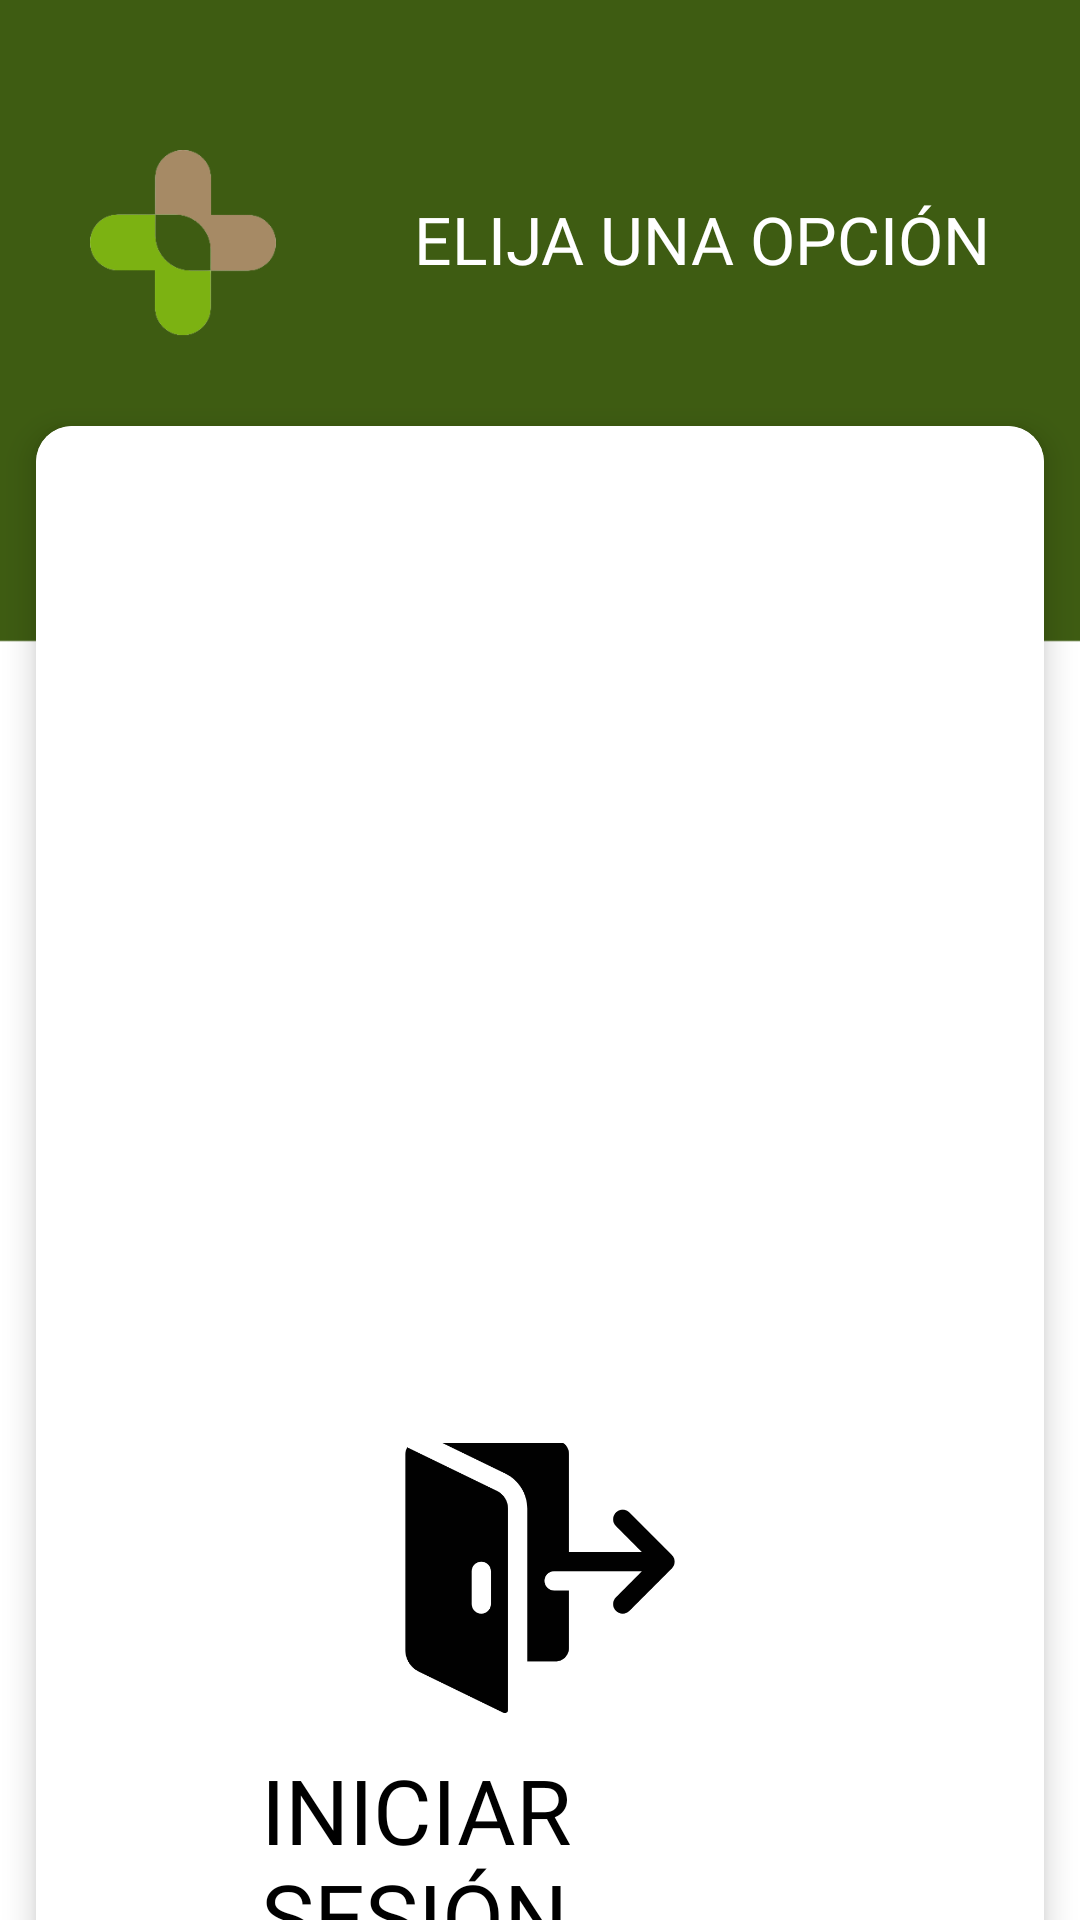

Here is an Android app screen rendered from its layout file. Give the layout XML and the strings, colors and styles it references.
<!-- AndroidManifest.xml: application theme Theme.Sanast -->
<!-- res/layout/activity_menu_principal.xml -->
<?xml version="1.0" encoding="utf-8"?>
<androidx.constraintlayout.widget.ConstraintLayout xmlns:android="http://schemas.android.com/apk/res/android"
    xmlns:app="http://schemas.android.com/apk/res-auto"
    xmlns:tools="http://schemas.android.com/tools"
    android:layout_width="match_parent"
    android:layout_height="match_parent"
    android:background="@drawable/fondo"
    tools:context=".MenuPrincipal">

    <LinearLayout
        android:orientation="vertical"
        android:layout_width="match_parent"
        android:layout_height="match_parent">

        <RelativeLayout
            android:layout_width="match_parent"
            android:layout_height="wrap_content"
            android:layout_marginTop="50dp"
            android:layout_marginLeft="20dp"
            android:layout_marginRight="20dp">

            <TextView
                android:id="@+id/opcion"
                android:layout_width="wrap_content"
                android:layout_height="wrap_content"
                android:layout_marginStart="10dp"
                android:layout_marginTop="15dp"
                android:layout_marginEnd="10dp"
                android:layout_marginBottom="10dp"
                android:fontFamily="@font/kanit_regular"
                android:text="@string/menu"
                android:layout_alignParentEnd="true"
                android:textColor="@color/white"
                android:textSize="22sp">

            </TextView>

            <ImageView
                android:id="@+id/logo"
                android:layout_width="62dp"
                android:layout_height="62dp"
                android:layout_marginStart="10dp"
                android:layout_alignParentStart="true"
                android:src="@drawable/logo"
                android:contentDescription="@string/logo">

            </ImageView>
        </RelativeLayout>

        <GridLayout
            android:columnCount="1"
            android:rowCount="2"
            android:alignmentMode="alignMargins"
            android:columnOrderPreserved="false"
            android:layout_width="match_parent"
            android:layout_height="wrap_content">

            <androidx.cardview.widget.CardView
                android:layout_width="wrap_content"
                android:layout_height="wrap_content"
                android:layout_columnWeight="1"
                android:layout_rowWeight="1"
                app:cardElevation="6dp"
                app:cardCornerRadius="12dp"
                android:layout_marginTop="30dp"
                android:layout_margin="12dp">

                <LinearLayout
                    android:background="@color/white"
                    android:orientation="vertical"
                    android:padding="75dp"
                    android:layout_width="match_parent"
                    android:layout_height="match_parent"
                    android:gravity="center">

                    <ImageView
                        android:src="@drawable/inicio_sesion"
                        android:layout_width="90dp"
                        android:layout_height="90dp"
                        android:contentDescription="@string/inicio"/>
                    <TextView
                        android:layout_marginTop="12dp"
                        android:textSize="30sp"
                        android:fontFamily="@font/kanit_regular"
                        android:text="@string/inicio"
                        android:textColor="@color/black"
                        android:layout_width="wrap_content"
                        android:layout_height="wrap_content"/>

                </LinearLayout>

                <Button
                    android:id="@+id/sesion"
                    android:layout_width="match_parent"
                    android:layout_height="match_parent"
                    android:background="@android:color/transparent"
                    android:alpha="0" />

            </androidx.cardview.widget.CardView>

            <androidx.cardview.widget.CardView
                android:layout_width="wrap_content"
                android:layout_height="wrap_content"
                android:layout_columnWeight="1"
                android:layout_rowWeight="1"
                app:cardElevation="6dp"
                app:cardCornerRadius="12dp"
                android:layout_margin="12dp"
                android:layout_marginTop="10dp">

                <LinearLayout
                    android:background="@color/white"
                    android:orientation="vertical"
                    android:padding="75dp"
                    android:layout_width="match_parent"
                    android:layout_height="match_parent"
                    android:gravity="center">

                    <ImageView
                        android:src="@drawable/registro"
                        android:layout_width="100dp"
                        android:layout_height="100dp"
                        android:contentDescription="@string/registro"/>
                    <TextView
                        android:layout_marginTop="12dp"
                        android:textSize="30sp"
                        android:fontFamily="@font/kanit_regular"
                        android:text="@string/registro"
                        android:textColor="@color/black"
                        android:layout_width="wrap_content"
                        android:layout_height="wrap_content"/>

                </LinearLayout>

                <Button
                    android:id="@+id/registro"
                    android:layout_width="match_parent"
                    android:layout_height="match_parent"
                    android:background="@android:color/transparent"
                    android:alpha="0" />

            </androidx.cardview.widget.CardView>

        </GridLayout>

    </LinearLayout>


</androidx.constraintlayout.widget.ConstraintLayout>
<!-- resources referenced by this layout -->
<resources>
  <color name="black">#FF000000</color>
  <color name="white">#FFFFFFFF</color>
  <!-- drawable fondo: png bitmap (drawable, 21385 bytes) -->
  <!-- drawable inicio_sesion: png bitmap (drawable, 14486 bytes) -->
  <!-- drawable logo: png bitmap (drawable, 6595 bytes) -->
  <!-- drawable registro: png bitmap (drawable, 17485 bytes) -->
  <string name="inicio">INICIAR SESIÓN</string>
  <string name="logo">Logo</string>
  <string name="menu">ELIJA UNA OPCIÓN</string>
  <string name="registro">REGISTRO</string>
  <style name="Theme.Sanast" parent="Theme.MaterialComponents.DayNight.NoActionBar">
          
          <item name="colorPrimary">@color/purple_500</item>
          <item name="colorPrimaryVariant">@color/purple_700</item>
          <item name="colorOnPrimary">@color/white</item>
          
          <item name="colorSecondary">@color/teal_200</item>
          <item name="colorSecondaryVariant">@color/teal_700</item>
          <item name="colorOnSecondary">@color/black</item>
          
          <item name="android:statusBarColor">@color/app</item>
          
      </style>
  <color name="purple_500">#FF6200EE</color>
  <color name="purple_700">#FF3700B3</color>
  <color name="teal_200">#FF03DAC5</color>
  <color name="teal_700">#FF018786</color>
  <color name="app">#3E5C12</color>
</resources>
